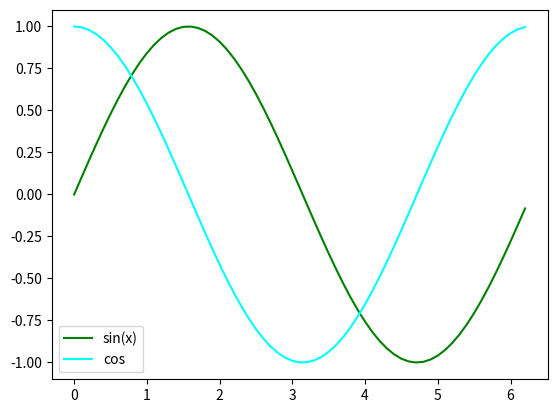

Source code (Python):
import numpy as np
import matplotlib.pyplot as plt

x=np.arange(0,2*np.pi, 0.1)

y1=np.sin(x)
y2=np.cos(x)

plt.plot(x,y1,color='green',label='sin(x)')
plt.plot(x,y2,color='cyan',label='cos')
plt.legend(loc='lower left')
plt.show()
